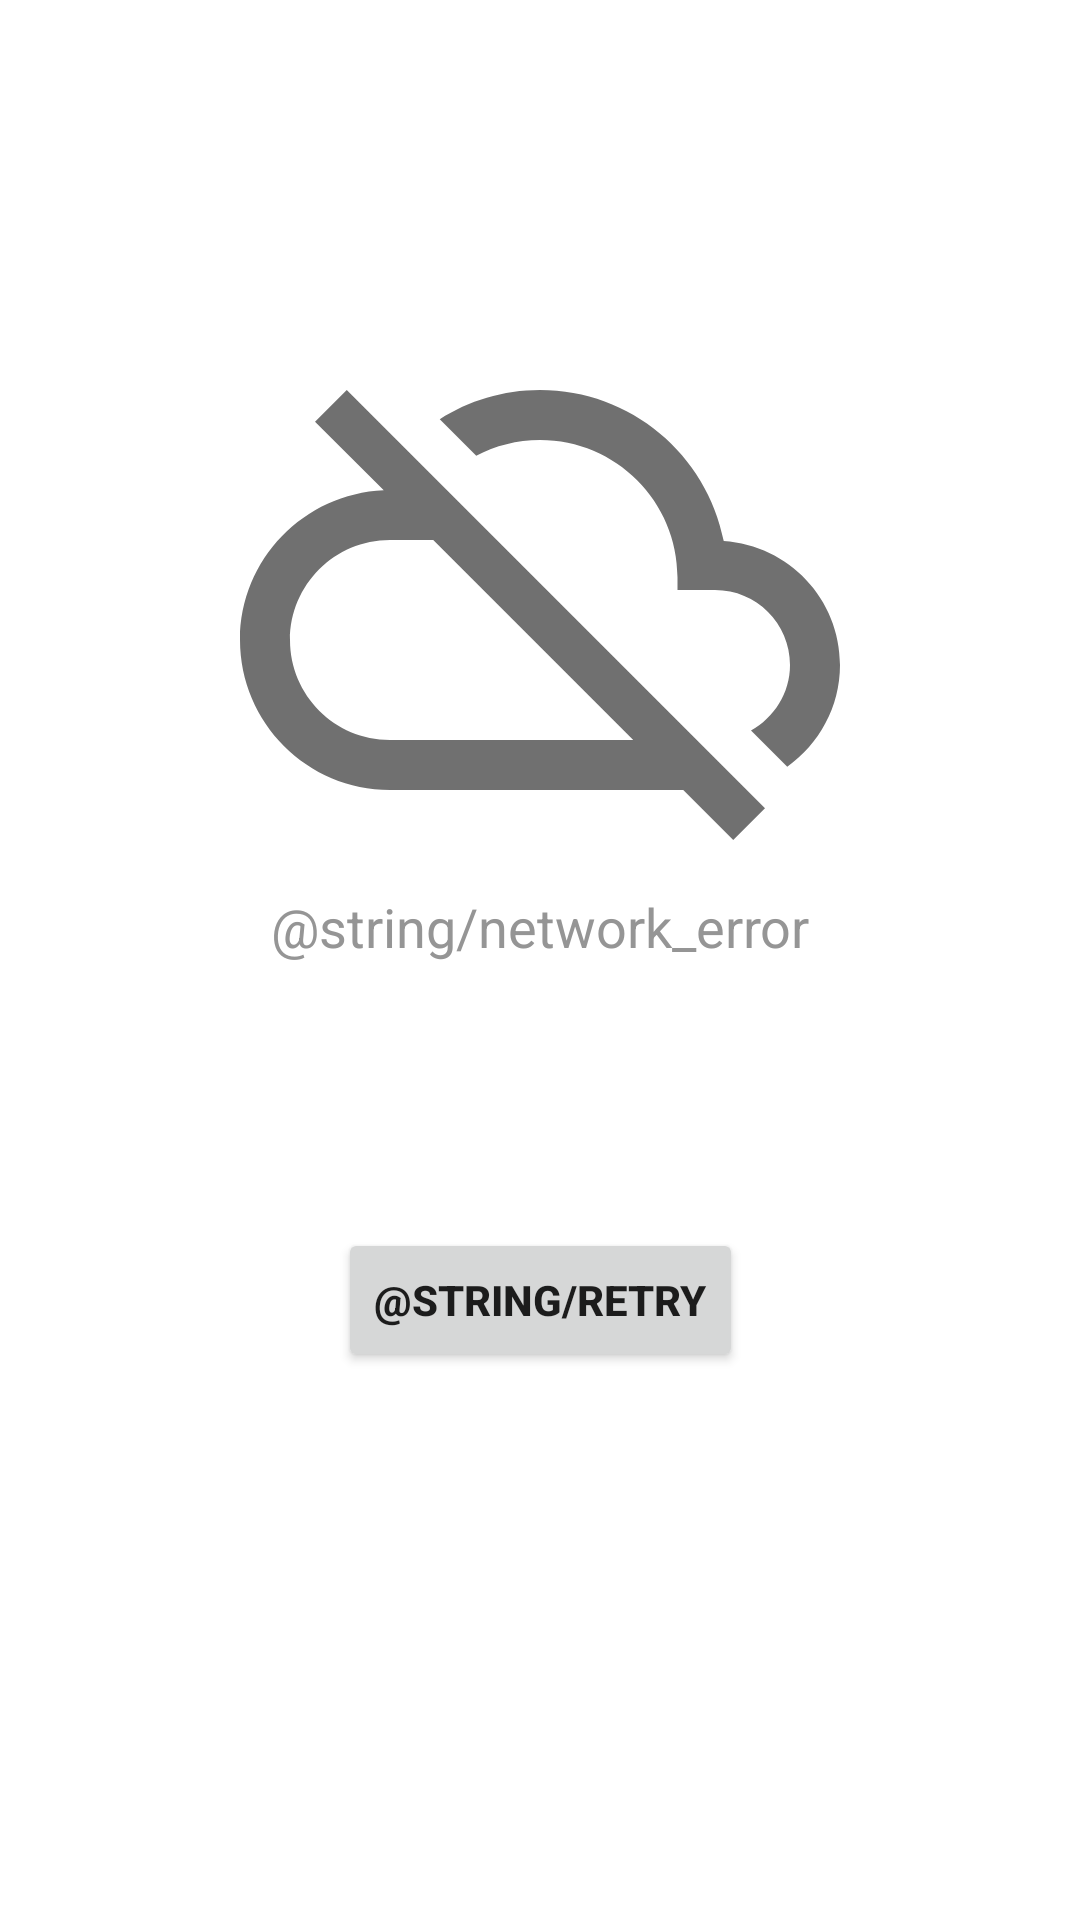

Reconstruct the res/layout file that produces this screen, plus the resources it refers to.
<!-- AndroidManifest.xml: application theme Theme.Products -->
<!-- res/layout/dialog_network_error.xml -->
<?xml version="1.0" encoding="utf-8"?>
<androidx.constraintlayout.widget.ConstraintLayout xmlns:android="http://schemas.android.com/apk/res/android"
    xmlns:app="http://schemas.android.com/apk/res-auto"
    xmlns:tools="http://schemas.android.com/tools"
    android:layout_width="match_parent"
    android:layout_height="match_parent"
    tools:context=".presentation.network.NetworkErrorDialog">


    <ImageView
        android:id="@+id/imageView"
        android:layout_width="200dp"
        android:layout_height="200dp"
        android:contentDescription="@string/network_error"
        app:layout_constraintBottom_toBottomOf="parent"
        app:layout_constraintEnd_toEndOf="parent"
        app:layout_constraintStart_toStartOf="parent"
        app:layout_constraintTop_toTopOf="parent"
        app:layout_constraintVertical_bias="0.22000003"
        app:srcCompat="@drawable/ic_network_error" />

    <TextView
        android:id="@+id/textView"
        android:layout_width="wrap_content"
        android:layout_height="wrap_content"
        android:text="@string/network_error"
        android:textColor="@color/colorPrimaryDark"
        android:textSize="@dimen/largeTextSize"
        app:layout_constraintEnd_toEndOf="parent"
        app:layout_constraintStart_toStartOf="parent"
        app:layout_constraintTop_toBottomOf="@+id/imageView" />

    <Button
        android:id="@+id/retry"
        android:layout_width="wrap_content"
        android:layout_height="wrap_content"
        android:layout_marginTop="24dp"
        android:text="@string/retry"
        android:textStyle="bold"
        app:layout_constraintBottom_toBottomOf="parent"
        app:layout_constraintEnd_toEndOf="parent"
        app:layout_constraintStart_toStartOf="parent"
        app:layout_constraintTop_toBottomOf="@+id/textView"
        app:layout_constraintVertical_bias="0.26" />

    <ProgressBar
        android:id="@+id/retryProgress"
        style="?android:attr/progressBarStyleHorizontal"
        android:layout_width="0dp"
        android:layout_height="wrap_content"
        android:indeterminate="true"
        android:theme="@style/ProgressBarStyle"
        android:visibility="invisible"
        app:layout_constraintEnd_toEndOf="parent"
        app:layout_constraintStart_toStartOf="parent"
        app:layout_constraintTop_toTopOf="parent" />

</androidx.constraintlayout.widget.ConstraintLayout>
<!-- resources referenced by this layout -->
<resources>
  <color name="colorPrimaryDark">#959595</color>
  <dimen name="largeTextSize">18sp</dimen>
  <!-- drawable ic_network_error (drawable) -->
  <vector android:height="24dp" android:tint="#707070"
      android:viewportHeight="24" android:viewportWidth="24"
      android:width="24dp" xmlns:android="http://schemas.android.com/apk/res/android">
      <path android:fillColor="@android:color/white" android:pathData="M19.35,10.04C18.67,6.59 15.64,4 12,4c-1.48,0 -2.85,0.43 -4.01,1.17l1.46,1.46C10.21,6.23 11.08,6 12,6c3.04,0 5.5,2.46 5.5,5.5v0.5H19c1.66,0 3,1.34 3,3 0,1.13 -0.64,2.11 -1.56,2.62l1.45,1.45C23.16,18.16 24,16.68 24,15c0,-2.64 -2.05,-4.78 -4.65,-4.96zM3,5.27l2.75,2.74C2.56,8.15 0,10.77 0,14c0,3.31 2.69,6 6,6h11.73l2,2L21,20.73 4.27,4 3,5.27zM7.73,10l8,8H6c-2.21,0 -4,-1.79 -4,-4s1.79,-4 4,-4h1.73z"/>
  </vector>
  <style name="ProgressBarStyle">
          <item name="colorAccent">@color/darkProgressBar</item>
      </style>
  <style name="Theme.Products" parent="Theme.MaterialComponents.Light.NoActionBar">
          <item name="colorPrimary">@color/colorPrimary</item>
          <item name="colorPrimaryDark">@color/colorPrimaryDark</item>
          <item name="colorAccent">@color/colorAccent</item>
          
          <item name="android:forceDarkAllowed" tools:targetApi="q">false</item>
      </style>
  <color name="darkProgressBar">#383838</color>
  <color name="colorPrimary">#6234BA</color>
  <color name="colorAccent">#FFE934</color>
</resources>
